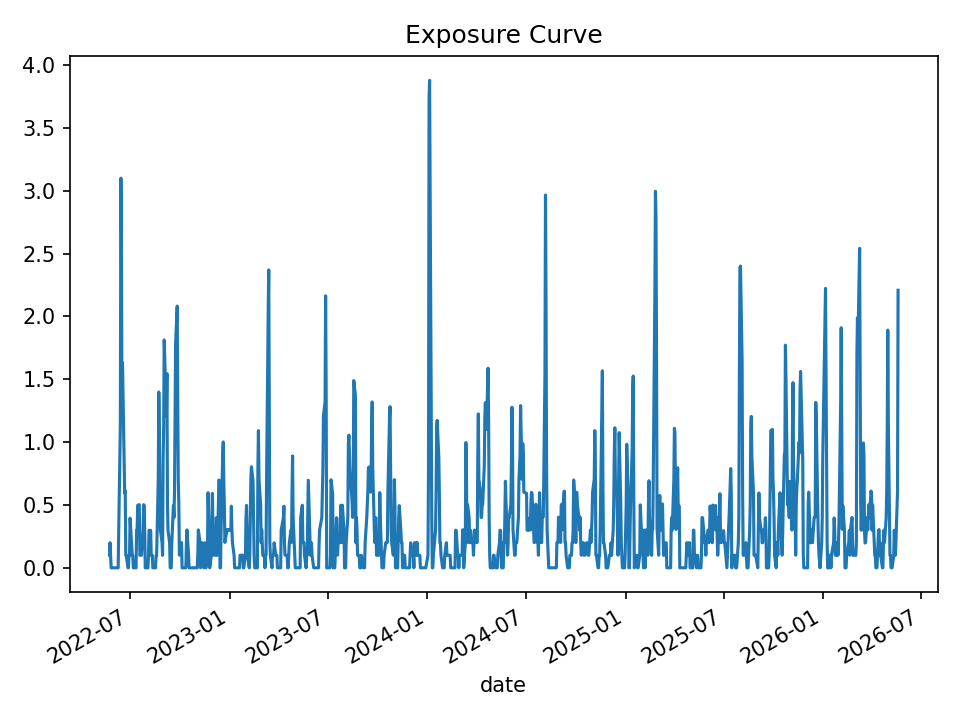

The table this chart was drawn from, first rows:
date, open_positions, gross_exposure, exposure_pct
2022-05-24, 1, 99958, 0.1001
2022-05-25, 2, 199829, 0.1999
2022-05-26, 1, 99871, 0.09962
2022-05-27, 0, 0.0, 0.0
2022-05-31, 0, 0.0, 0.0
2022-06-01, 0, 0.0, 0.0
2022-06-02, 0, 0.0, 0.0
2022-06-03, 0, 0.0, 0.0
2022-06-06, 0, 0.0, 0.0
2022-06-07, 0, 0.0, 0.0
2022-06-08, 0, 0.0, 0.0
2022-06-09, 0, 0.0, 0.0
2022-06-10, 3, 300768, 0.2989
2022-06-13, 11, 1086830, 1.128
2022-06-14, 30, 2827277, 3.1
2022-06-15, 26, 2403509, 2.667
2022-06-16, 12, 1016753, 1.261
2022-06-17, 15, 1176929, 1.632
2022-06-21, 6, 453913, 0.5954
2022-06-22, 6, 453913, 0.6131
2022-06-23, 1, 74432, 0.1006
2022-06-24, 1, 74432, 0.09938
2022-06-27, 0, 0.0, 0.0
2022-06-28, 0, 0.0, 0.0
2022-06-29, 1, 74434, 0.1002
2022-06-30, 1, 74434, 0.1005
2022-07-01, 4, 296462, 0.3952
2022-07-05, 1, 73946, 0.09843
2022-07-06, 1, 73946, 0.09786
2022-07-07, 0, 0.0, 0.0
2022-07-08, 0, 0.0, 0.0
2022-07-11, 0, 0.0, 0.0
2022-07-12, 0, 0.0, 0.0
2022-07-13, 3, 226637, 0.2986
2022-07-14, 3, 226637, 0.3012
2022-07-15, 5, 377951, 0.4979
2022-07-18, 5, 377951, 0.5027
2022-07-19, 1, 75317, 0.09974
2022-07-20, 1, 75317, 0.1005
2022-07-21, 1, 74927, 0.09998
2022-07-22, 1, 74927, 0.1
2022-07-25, 3, 223432, 0.3002
2022-07-26, 5, 371451, 0.5022
2022-07-27, 5, 370317, 0.4977
2022-07-28, 3, 222299, 0.2985
2022-07-29, 0, 0.0, 0.0
2022-08-01, 0, 0.0, 0.0
2022-08-02, 0, 0.0, 0.0
2022-08-03, 0, 0.0, 0.0
2022-08-04, 1, 74386, 0.09993
2022-08-05, 3, 223815, 0.2982
2022-08-08, 3, 224755, 0.298
2022-08-09, 1, 75326, 0.09935
2022-08-10, 1, 75902, 0.09958
2022-08-11, 1, 75902, 0.09944
2022-08-12, 0, 0.0, 0.0
2022-08-15, 0, 0.0, 0.0
2022-08-16, 0, 0.0, 0.0
2022-08-17, 0, 0.0, 0.0
2022-08-18, 1, 76349, 0.09917
... 940 more rows
